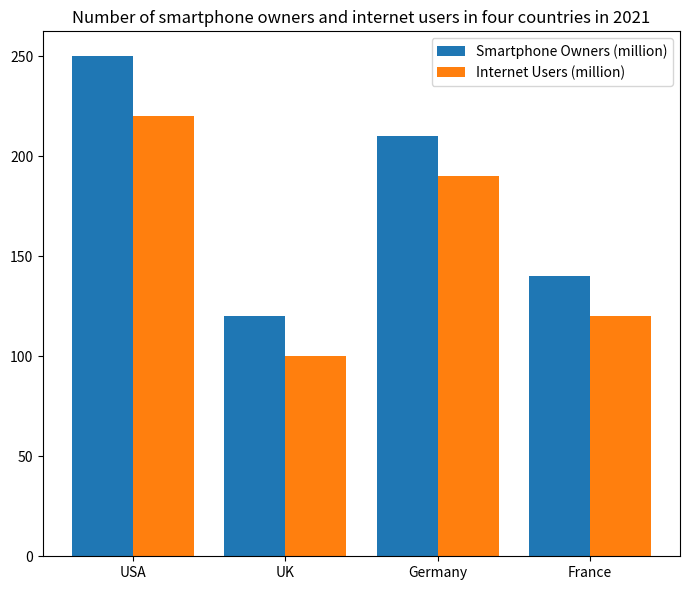

Here is the Python script that generated this plot: (Note: this script raises an exception after producing the figure.)

import matplotlib.pyplot as plt
import numpy as np

data = np.array([[250, 120, 210, 140], [220, 100, 190, 120]])

fig, ax = plt.subplots(figsize=(7, 6))
ax.bar(np.arange(4), data[0], width=0.4, label='Smartphone Owners (million)')
ax.bar(np.arange(4)+0.4, data[1], width=0.4, label='Internet Users (million)')
ax.set_xticks(np.arange(4)+0.2)
ax.set_xticklabels(('USA', 'UK', 'Germany', 'France'))
ax.set_title('Number of smartphone owners and internet users in four countries in 2021')
ax.legend()
plt.tight_layout()
plt.savefig('bar chart/png/355.png')
plt.clf()
